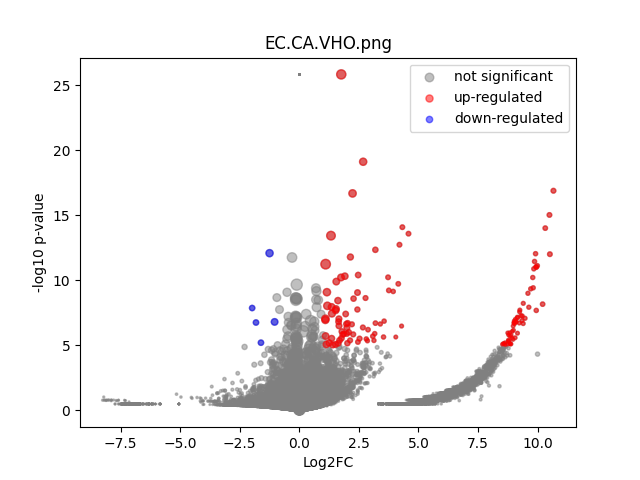

Source data for this figure (header and first rows):
	gene	expression_1	expression_2	log2FC	-log10 p-val	significant
0	MIR1302-2HG	-5.820766e-11	3.0559022e-10	5.331452e-06	25.84	0
1	FAM138A	-5.820766e-11	3.0559022e-10	5.331452e-06	25.84	0
2	OR4F5	-5.820766e-11	3.0559022e-10	5.331452e-06	25.84	0
3	AL627309.1	-5.820766e-11	0.005816	5.886	1.065	0
4	AL627309.3	-5.820766e-11	3.0559022e-10	5.331452e-06	25.84	0
5	AL627309.2	-5.820766e-11	3.0559022e-10	5.331452e-06	25.84	0
6	AL627309.5	0.008465	0.03451	2.015	1.45	0
7	AL627309.4	-5.820766e-11	0.002426	4.659	0.4977	0
8	AP006222.2	-5.820766e-11	3.0559022e-10	5.331452e-06	25.84	0
9	AL732372.1	-5.820766e-11	3.0559022e-10	5.331452e-06	25.84	0
10	OR4F29	-5.820766e-11	3.0559022e-10	5.331452e-06	25.84	0
11	AC114498.1	-5.820766e-11	3.0559022e-10	5.331452e-06	25.84	0
12	OR4F16	-5.820766e-11	3.0559022e-10	5.331452e-06	25.84	0
13	AL669831.2	-5.820766e-11	3.0559022e-10	5.331452e-06	25.84	0
14	LINC01409	0.03031	0.04698	0.6306	0.3225	0
15	FAM87B	-5.820766e-11	0.001444	3.949	0.4977	0
16	LINC01128	0.1286	0.1434	0.157	0.1391	0
17	LINC00115	-5.820766e-11	0.001412	3.918	0.4977	0
18	FAM41C	-5.820766e-11	0.005669	5.85	0.9925	0
19	AL645608.6	-5.820766e-11	3.0559022e-10	5.331452e-06	25.84	0
20	AL645608.2	-5.820766e-11	0.004051	5.376	0.7689	0
21	AL645608.4	-5.820766e-11	3.0559022e-10	5.331452e-06	25.84	0
22	LINC02593	-5.820766e-11	0.003673	5.238	0.7726	0
23	SAMD11	0.03246	0.007988	-2.009	0.592	0
24	NOC2L	0.2787	0.2095	-0.4115	0.6065	0
25	KLHL17	0.08793	0.01002	-3.12	1.527	0
26	PLEKHN1	-5.820766e-11	0.005678	5.853	1.039	0
27	PERM1	-5.820766e-11	3.0559022e-10	5.331452e-06	25.84	0
28	AL645608.7	-5.820766e-11	3.0559022e-10	5.331452e-06	25.84	0
29	HES4	0.4428	0.2427	-0.8672	2.263	0
30	ISG15	0.263	0.328	0.3183	0.5933	0
31	AL645608.1	-5.820766e-11	3.0559022e-10	5.331452e-06	25.84	0
32	AGRN	0.2803	0.1826	-0.6177	1.03	0
33	AL645608.5	-5.820766e-11	3.0559022e-10	5.331452e-06	25.84	0
34	AL645608.8	-5.820766e-11	3.0559022e-10	5.331452e-06	25.84	0
35	RNF223	-5.820766e-11	3.0559022e-10	5.331452e-06	25.84	0
36	C1orf159	0.04345	0.01727	-1.326	0.6125	0
37	AL390719.3	-5.820766e-11	3.0559022e-10	5.331452e-06	25.84	0
38	LINC01342	-5.820766e-11	3.0559022e-10	5.331452e-06	25.84	0
39	AL390719.2	-5.820766e-11	3.0559022e-10	5.331452e-06	25.84	0
40	TTLL10-AS1	-5.820766e-11	3.0559022e-10	5.331452e-06	25.84	0
41	TTLL10	-5.820766e-11	3.0559022e-10	5.331452e-06	25.84	0
42	TNFRSF18	-5.820766e-11	3.0559022e-10	5.331452e-06	25.84	0
43	TNFRSF4	0.04558	0.03578	-0.3484	0.1611	0
44	SDF4	0.5964	0.5842	-0.02996	0.06115	0
45	B3GALT6	0.1984	0.2064	0.05635	0.05964	0
46	C1QTNF12	0.01471	0.001548	-3.168	0.4241	0
47	AL162741.1	-5.820766e-11	0.001331	3.839	0.4977	0
48	UBE2J2	0.3339	0.2997	-0.1562	0.2366	0
49	LINC01786	-5.820766e-11	0.002259	4.56	0.4977	0
50	SCNN1D	0.007894	0.003692	-1.076	0.2113	0
51	ACAP3	0.1049	0.09294	-0.1746	0.1286	0
52	PUSL1	0.0886	0.07718	-0.1988	0.1431	0
53	INTS11	0.2497	0.2279	-0.1312	0.1632	0
54	AL139287.1	0.01344	3.0559022e-10	-7.082	0.4937	0
55	CPTP	0.07552	0.07331	-0.04287	0.02355	0
56	TAS1R3	-5.820766e-11	3.0559022e-10	5.331452e-06	25.84	0
57	DVL1	0.1213	0.0763	-0.6683	0.5811	0
58	MXRA8	0.01908	0.01025	-0.8903	0.186	0
59	AURKAIP1	0.7961	0.8206	0.0437	0.1092	0
... 36,541 more rows
